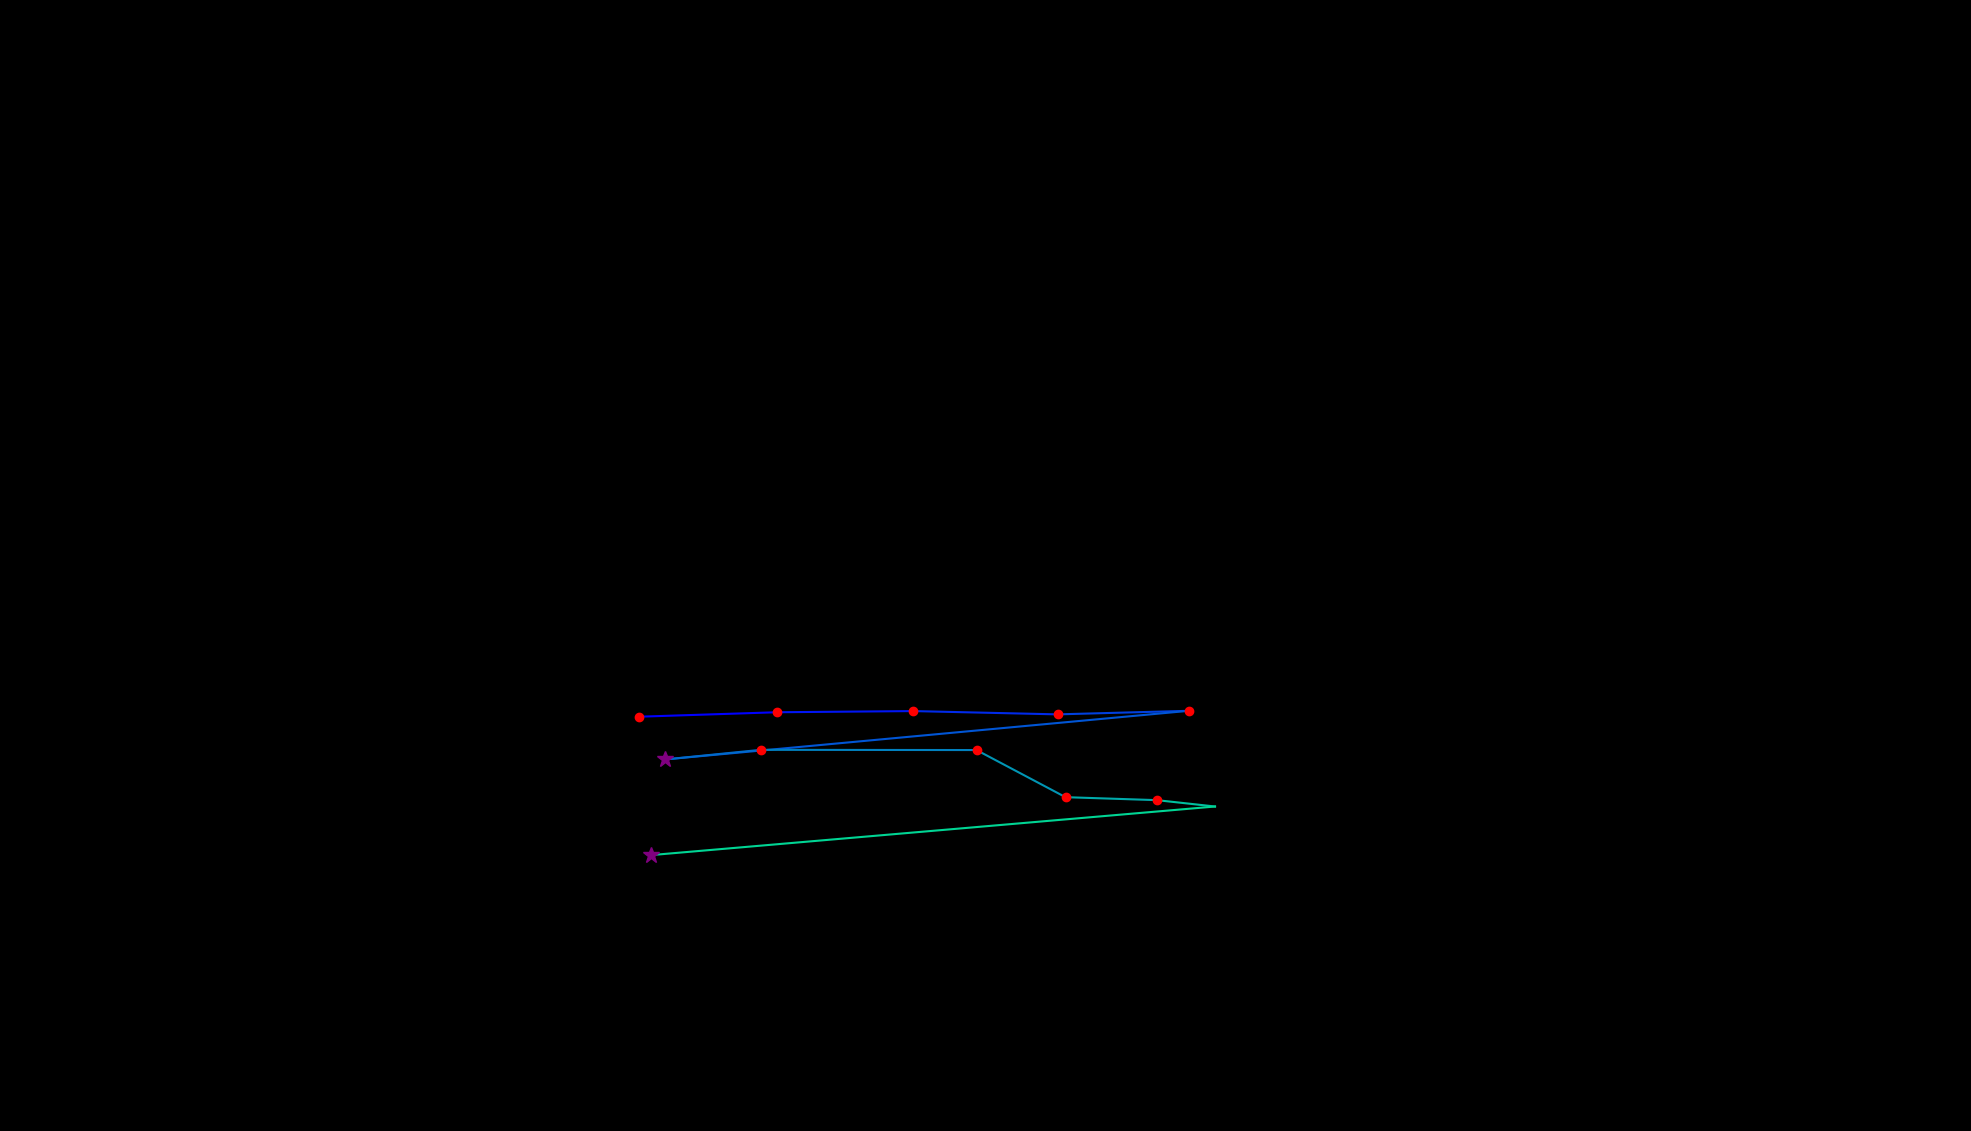

The table this chart was drawn from, first rows:
, fixation_id, timestamp, avg_gaze_x, avg_gaze_y, duration
0, 234.0, 64277, 830.2, 538, 180.8
1, 235.0, 64518, 1009, 543.8, 120.5
2, 236.0, 64759, 1186, 545.3, 156.7
3, 237.0, 65000, 1374, 541.1, 132.6
4, 238.0, 65216, 1544, 545.7, 168.7
5, 239.0, 65590, 863.3, 482.5, 361.5
6, 240.0, 65988, 988, 495, 132.6
7, 241.0, 66193, 1268, 494.7, 180.8
8, 242.0, 66446, 1384, 433.5, 229
9, 243.0, 66699, 1502, 429.7, 229
10, 244.0, 67000, 1578, 421.4, 96.4
11, 245.0, 67181, 845.5, 358.3, 361.5
